Run: headless pygame with SDL's dummy video driver; simulated clock (each Clock.tick advances the game by its frame time, no real sleeping); random seed 0; keys injected as events and as key.get_pressed() state; mouse plan: one left click at the window centre at the start of phase 2, then a move to the lower-right quarter at the start of phase 3.
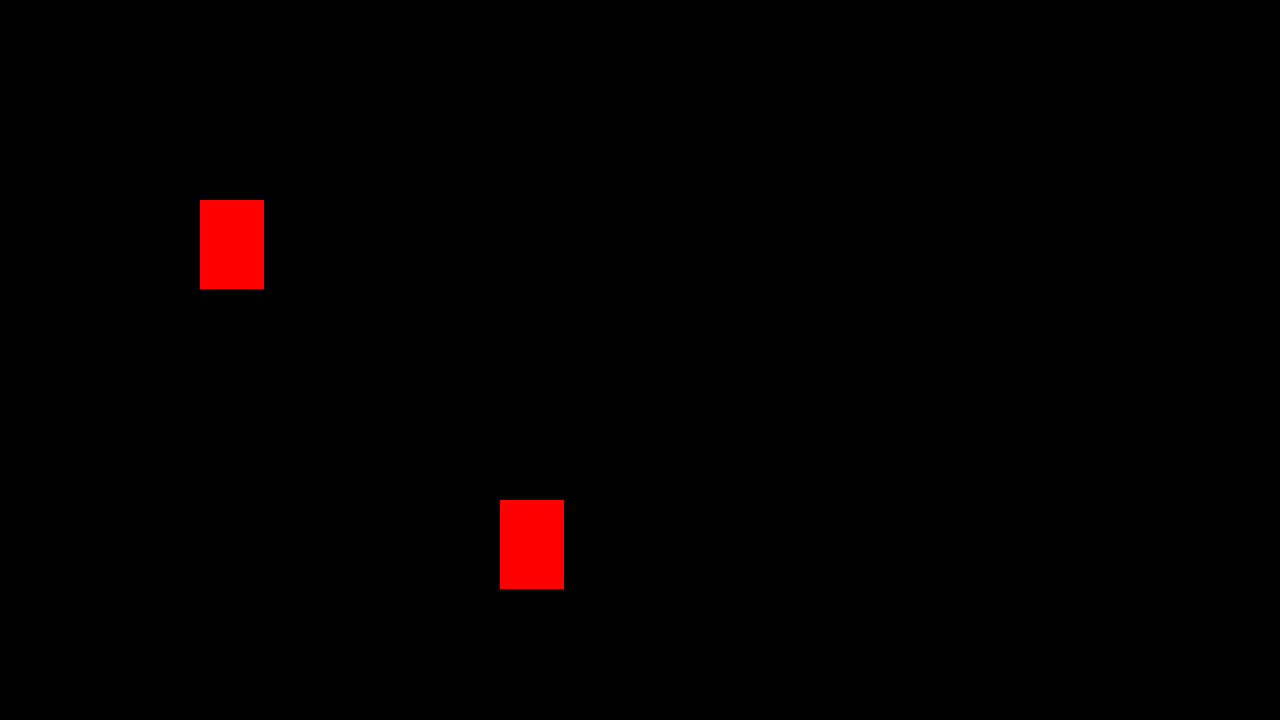
Frame 1 of 4 · flips 1–60 · no input
Frame 2 of 4 · flips 61–180 · clicked the window centre · tapped SPACE, RETURN · held RIGHT (→), D · screen unchanged from frame 1, image omitted
Frame 3 of 4 · flips 181–300 · moved the mouse to the lower-right quarter · held DOWN (↓), S · screen unchanged from frame 2, image omitted
Frame 4 of 4 · flips 301–420 · held LEFT (←), A, UP (↑), W · screen unchanged from frame 3, image omitted

The pygame program that drew these frames:

import pygame

SCREEN_HEIGHT = 1280
SCREEN_WIDTH = 720
TITLE_NAME = "WarGame"
MAJOR = str(0)
MINOR = str(1)
PATCH = str(0)
TITLE = TITLE_NAME + " v." + MAJOR + "." + MINOR + "." + PATCH

class Block:
    def __init__(self, x, y):
        self.x = x
        self.y = y
        self.color = (255,0,0)
        self.size_x = 64 
        self.size_y = 89 
        self.x_diff = self.size_x/2
        self.y_diff = self.size_y/2
        self.x_min = self.x - self.x_diff
        self.x_max = self.x + self.x_diff
        self.y_min = self.y - self.y_diff
        self.y_max = self.y + self.y_diff
    def draw(self,screen):
        pygame.draw.rect(screen, self.color, (self.x,self.y,self.size_x,self.size_y))
    def update(self):
        self.x_min = self.x 
        self.x_max = self.x + (2*self.x_diff)
        self.y_min = self.y 
        self.y_max = self.y + (2*self.y_diff)
    def update_cords(self, x, y):
        self.x = x - self.size_x/2
        self.y = y - self.size_y/2
    def in_range(self,x,y):
        if self.x_min <= x <= self.x_max:
            if self.y_min <= y <= self.y_max:
                return True
        return False 


def setup():
    print("Start setup")
    try:
        pygame.init()
    except(e):
        print("Setup failed. Is pygame installed?")
    print("Setup complete")

def main():
    setup()
    screen = pygame.display.set_mode((SCREEN_HEIGHT ,SCREEN_WIDTH))
    pygame.display.set_caption(TITLE)
    running = True
    b = Block(500,500)
    b1 = Block(200,200)

    while running:
        for event in pygame.event.get():
            pressed = pygame.mouse.get_pressed()
            mouseX, mouseY = pygame.mouse.get_pos()
            if pressed[0] and b.in_range(mouseX,mouseY):
                b.update_cords(mouseX, mouseY)
            if pressed[0] and b1.in_range(mouseX,mouseY):
                b1.update_cords(mouseX, mouseY)
            if event.type == pygame.QUIT:
                running = False
            screen.fill((0,0,0))
            b.update()
            b1.update()
        b.draw(screen)
        b1.draw(screen)
        pygame.display.flip()

main()
